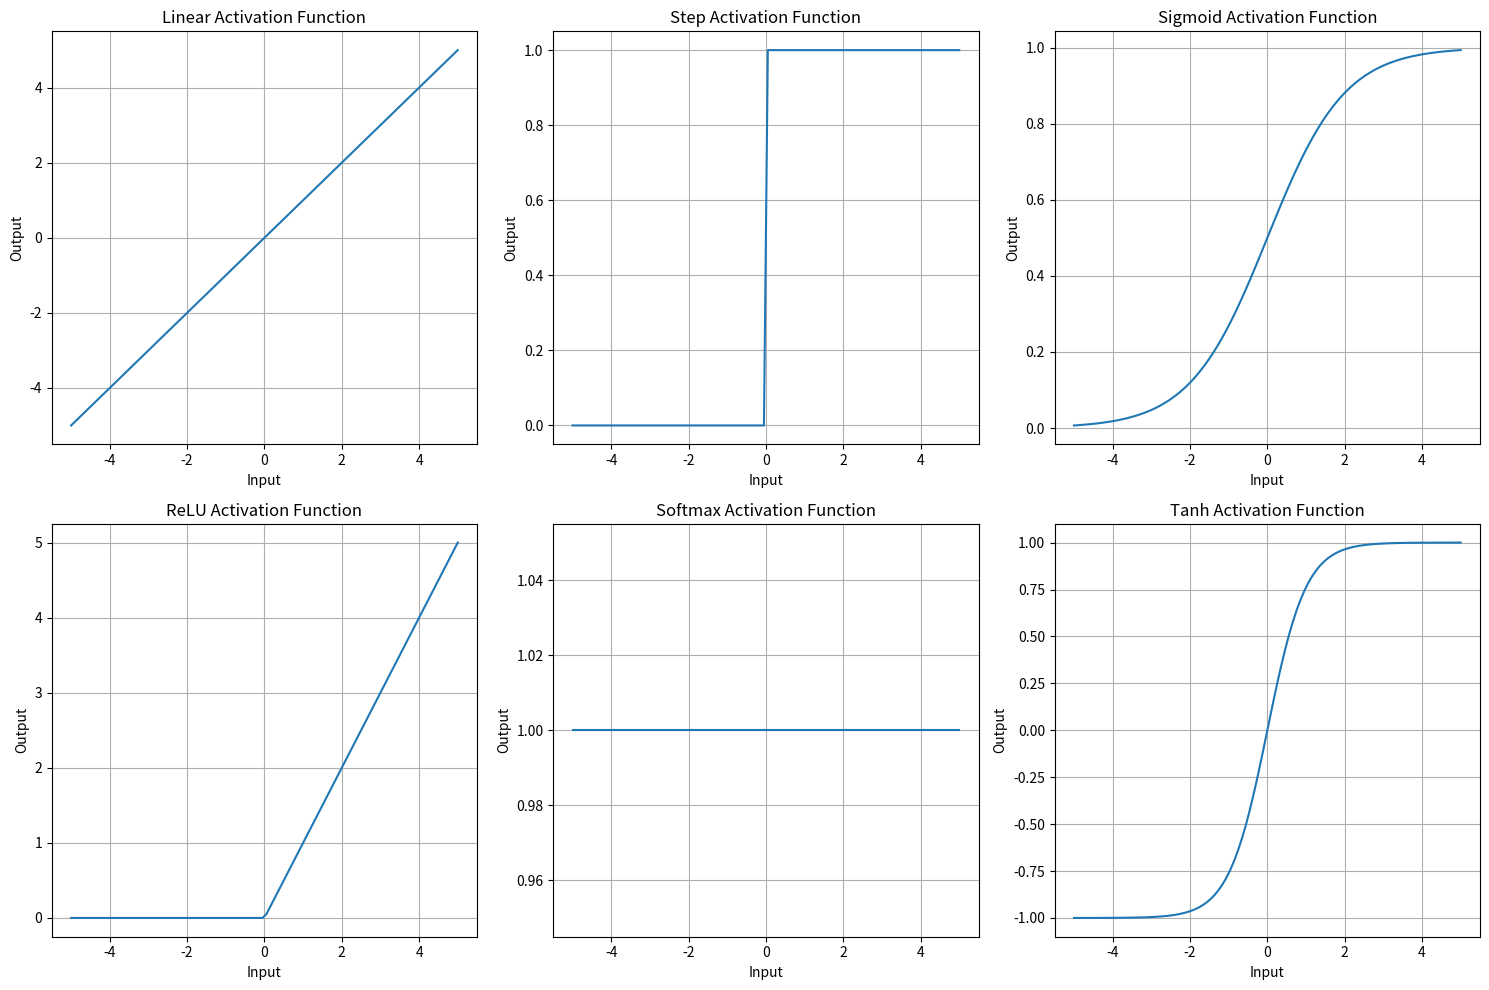
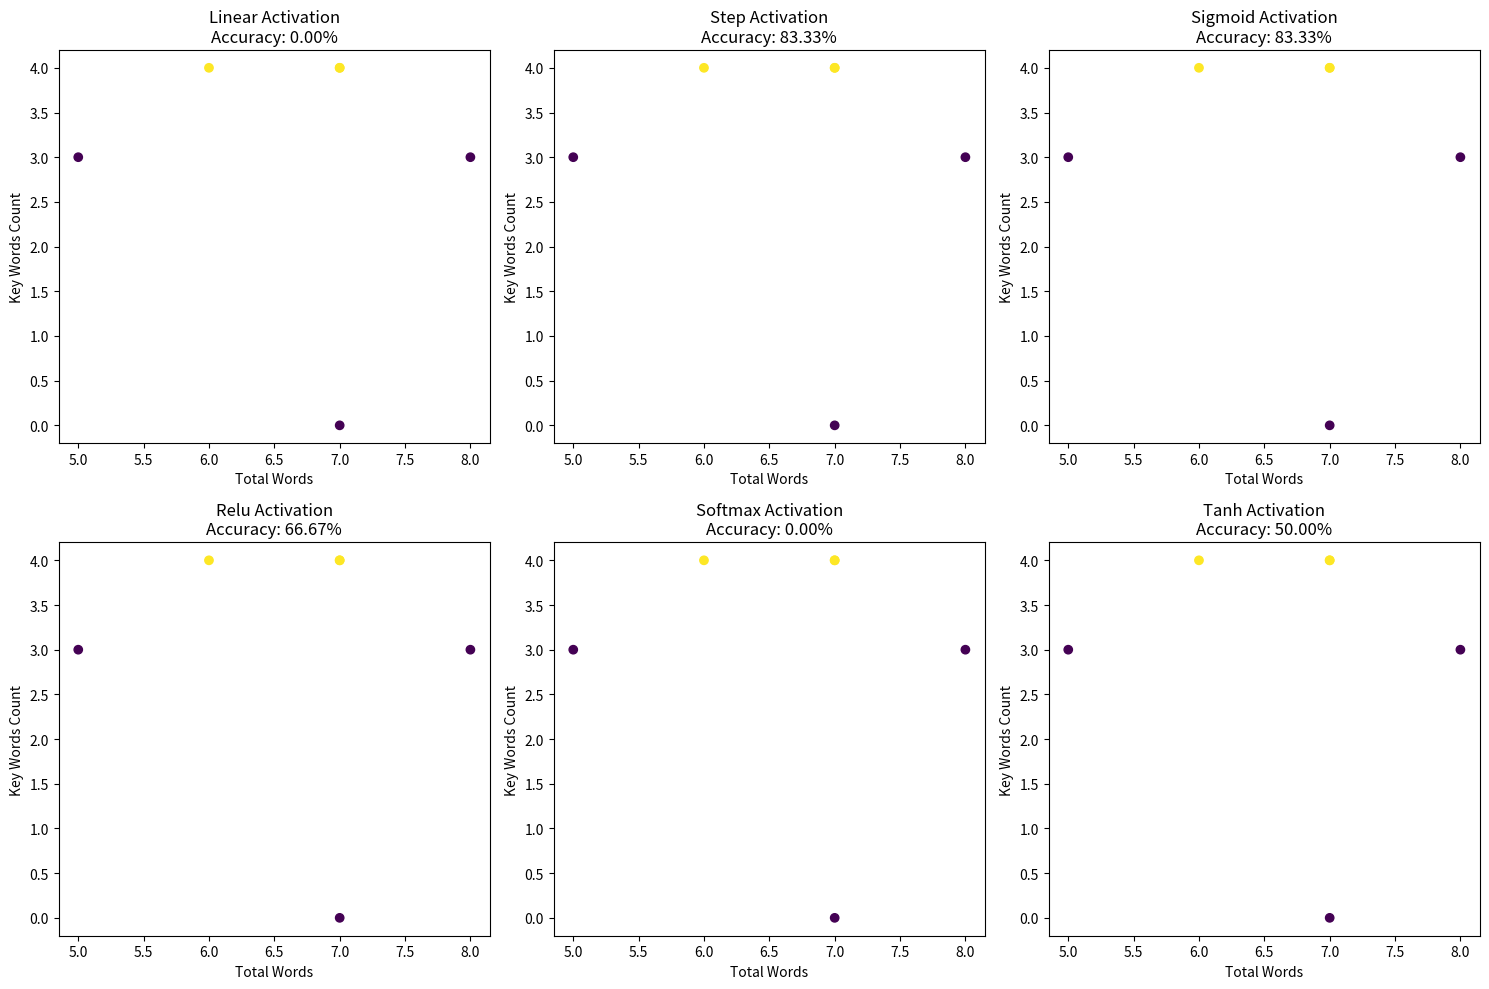
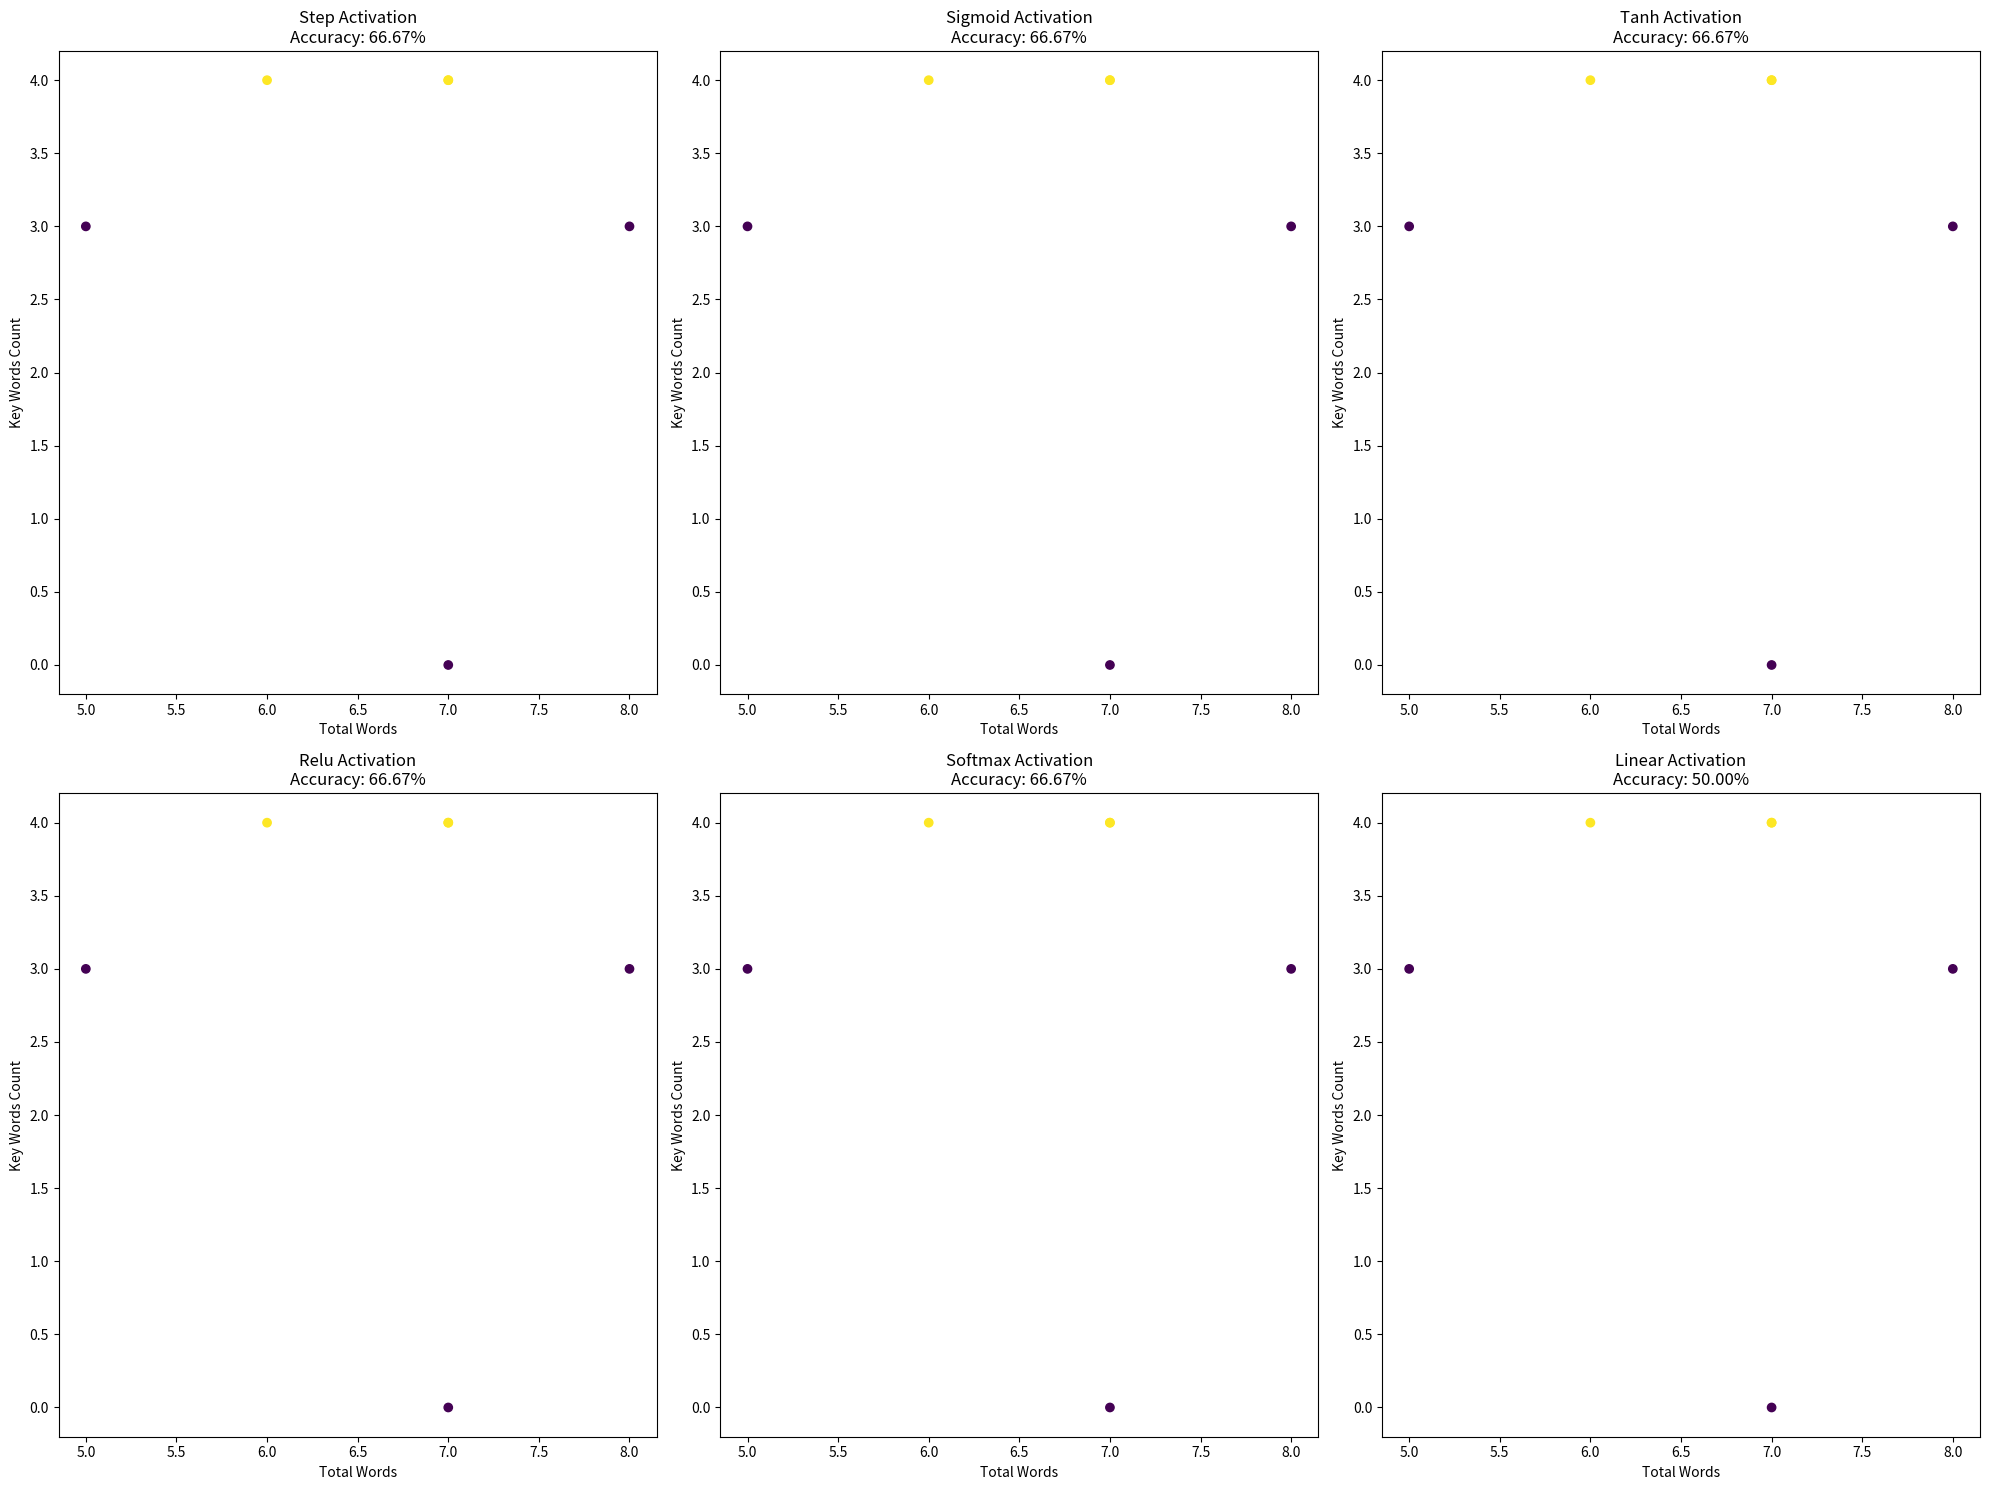

Here is the Python script that generated these plots, in order:
# -*- coding: utf-8 -*-
"""python perceptron.ipynb

Automatically generated by Colab.

Original file is located at
    https://colab.research.google.com/<link-removed>
"""

import random
import math

class Perceptron:
    def __init__(self, num_features, activation='step', learning_rate=0.1, max_iterations=100):
        # Initialize weights randomly
        self.weights = [random.uniform(-1, 1) for _ in range(num_features)]
        self.bias = random.uniform(-1, 1)
        self.learning_rate = learning_rate
        self.max_iterations = max_iterations
        self.activation = activation

    def activation_function(self, x):
        """
        Activation functions implementation with improved handling
        """
        try:
            if self.activation == 'linear':
                return x
            elif self.activation == 'step':
                return 1 if x > 0 else 0
            elif self.activation == 'sigmoid':
                return 1 / (1 + math.exp(-x))
            elif self.activation == 'tanh':
                return math.tanh(x)
            elif self.activation == 'relu':
                return max(0, x)
            elif self.activation == 'softmax':
                # Simplified softmax for binary classification
                return 1 / (1 + math.exp(-x))
            else:
                raise ValueError("Unsupported activation function")
        except (OverflowError, ValueError):
            # Handle extreme values
            return 1 if x > 0 else 0

    def predict(self, inputs):
        """
        Calculate weighted sum and apply activation function
        """
        # Calculate weighted sum
        weighted_sum = sum(w * x for w, x in zip(self.weights, inputs)) + self.bias

        # Apply activation function
        return self.activation_function(weighted_sum)

    def train(self, training_data, labels):
        """
        Train the perceptron using the given training data
        """
        for _ in range(self.max_iterations):
            total_error = 0
            for inputs, label in zip(training_data, labels):
                # Predict output
                prediction = self.predict(inputs)

                # Calculate error
                error = label - prediction
                total_error += abs(error)

                # Update weights
                for i in range(len(self.weights)):
                    self.weights[i] += self.learning_rate * error * inputs[i]

                # Update bias
                self.bias += self.learning_rate * error

            # Stop if error is minimal
            if total_error < 0.1:
                break

    def evaluate(self, test_data, test_labels):
        """
        Evaluate the perceptron's performance
        """
        correct_predictions = 0
        for inputs, label in zip(test_data, test_labels):
            # Use a threshold-based approach for prediction
            prediction = 1 if self.predict(inputs) >= 0.5 else 0
            if prediction == label:
                correct_predictions += 1

        return correct_predictions / len(test_labels)

# Example training data based on the spam classification table
def prepare_training_data():
    # Features: Total Words, Key Words Count, Spam Frequency
    training_data = [
        [7, 4, 0.57],  # Spam email example
        [8, 3, 0.38],  # Non-spam email example
        [7, 0, 0.0],   # Non-spam email example
        [6, 4, 0.67],  # Spam email example
        [5, 3, 0.6],   # Non-spam email example
        [7, 4, 0.57],  # Spam email example
    ]

    # Corresponding labels (1 for spam, 0 for non-spam)
    labels = [1, 0, 0, 1, 0, 1]

    return training_data, labels

def main():
    # Prepare training data
    training_data, labels = prepare_training_data()

    # Create perceptron with different activation functions
    activation_functions = ['step', 'sigmoid', 'tanh', 'relu', 'softmax', 'linear']

    for activation in activation_functions:
        print(f"\nTesting with {activation} activation:")
        perceptron = Perceptron(num_features=3, activation=activation)

        # Train the perceptron
        perceptron.train(training_data, labels)

        # Evaluate performance
        accuracy = perceptron.evaluate(training_data, labels)
        print(f"Accuracy: {accuracy * 100:.2f}%")

        # Test a new email
        test_email = [7, 4, 0.5]  # Example email features
        prediction = perceptron.predict(test_email)
        print(f"Prediction for test email: {'Spam' if prediction >= 0.5 else 'Not Spam'}")

if __name__ == "__main__":
    main()

import numpy as np
import matplotlib.pyplot as plt

class ActivationFunctions:
    @staticmethod
    def linear(x):
        """Linear activation function"""
        return x

    @staticmethod
    def step(x):
        """Step (Heaviside) activation function"""
        return 1 if x > 0 else 0

    @staticmethod
    def sigmoid(x):
        """Sigmoid activation function"""
        return 1 / (1 + np.exp(-x))

    @staticmethod
    def relu(x):
        """ReLU (Rectified Linear Unit) activation function"""
        return max(0, x)

    @staticmethod
    def softmax(x):
        """Softmax activation function"""
        exp_x = np.exp(x)
        return exp_x / np.sum(exp_x)

    @staticmethod
    def tanh(x):
        """Hyperbolic Tangent activation function"""
        return np.tanh(x)

class Perceptron:
    def __init__(self, input_size, activation_func='sigmoid', learning_rate=0.1, epochs=100):
        # Initialize weights and bias randomly
        self.weights = np.random.randn(input_size)
        self.bias = np.random.randn()
        self.learning_rate = learning_rate
        self.epochs = epochs
        self.activation_func = activation_func

    def activate(self, x):
        """Apply selected activation function"""
        activation_map = {
            'linear': ActivationFunctions.linear,
            'step': ActivationFunctions.step,
            'sigmoid': ActivationFunctions.sigmoid,
            'relu': ActivationFunctions.relu,
            'softmax': ActivationFunctions.softmax,
            'tanh': ActivationFunctions.tanh
        }
        return activation_map[self.activation_func](x)

    def predict(self, inputs):
        """Make prediction"""
        # Calculate weighted sum
        z = np.dot(inputs, self.weights) + self.bias
        return self.activate(z)

    def train(self, X, y):
        """Train the perceptron"""
        for _ in range(self.epochs):
            for inputs, label in zip(X, y):
                # Predict
                prediction = self.predict(inputs)

                # Calculate error
                error = label - prediction

                # Update weights and bias
                self.weights += self.learning_rate * error * inputs
                self.bias += self.learning_rate * error

        return self.weights, self.bias

def visualize_activation_functions():
    """Visualize different activation functions"""
    plt.figure(figsize=(15, 10))

    # Range of input values
    x = np.linspace(-5, 5, 100)

    # Activation functions to plot
    funcs = {
        'Linear': ActivationFunctions.linear,
        'Step': ActivationFunctions.step,
        'Sigmoid': ActivationFunctions.sigmoid,
        'ReLU': ActivationFunctions.relu,
        'Softmax': lambda x: ActivationFunctions.softmax(np.array([x]))[0],
        'Tanh': ActivationFunctions.tanh
    }

    # Plot each activation function
    for i, (name, func) in enumerate(funcs.items(), 1):
        plt.subplot(2, 3, i)
        y = [func(val) for val in x]
        plt.plot(x, y)
        plt.title(f'{name} Activation Function')
        plt.xlabel('Input')
        plt.ylabel('Output')
        plt.grid(True)

    plt.tight_layout()
    plt.show()

def main():
    # Prepare training data from the spam classification example
    training_data = np.array([
        [7, 4, 0.57],  # Spam email example
        [8, 3, 0.38],  # Non-spam email example
        [7, 0, 0.0],   # Non-spam email example
        [6, 4, 0.67],  # Spam email example
        [5, 3, 0.6],   # Non-spam email example
        [7, 4, 0.57],  # Spam email example
    ])

    # Corresponding labels (1 for spam, 0 for non-spam)
    labels = np.array([1, 0, 0, 1, 0, 1])

    # Activation functions to test
    activation_functions = [
        'linear', 'step', 'sigmoid', 'relu', 'softmax', 'tanh'
    ]

    # Visualize activation functions
    visualize_activation_functions()

    # Train and evaluate perceptron with different activation functions
    plt.figure(figsize=(15, 10))

    for i, activation in enumerate(activation_functions, 1):
        # Create and train perceptron
        perceptron = Perceptron(input_size=3, activation_func=activation)
        weights, bias = perceptron.train(training_data, labels)

        # Evaluate performance
        predictions = [perceptron.predict(sample) for sample in training_data]
        accuracy = np.mean(np.round(predictions) == labels)

        # Plot results
        plt.subplot(2, 3, i)
        plt.scatter(training_data[:, 0], training_data[:, 1], c=labels, cmap='viridis')
        plt.title(f'{activation.capitalize()} Activation\nAccuracy: {accuracy:.2%}')
        plt.xlabel('Total Words')
        plt.ylabel('Key Words Count')



    plt.tight_layout()
    plt.show()

if __name__ == "__main__":
    main()

import numpy as np
import matplotlib.pyplot as plt

class Perceptron:
    def __init__(self, num_features, activation='sigmoid', learning_rate=0.1, threshold=0.5):
        # Initialize weights randomly
        self.weights = np.random.randn(num_features)
        self.bias = np.random.randn()
        self.learning_rate = learning_rate
        self.activation = activation
        self.threshold = threshold

    def activation_function(self, x):
        """
        Activation functions implementation
        """
        if self.activation == 'linear':
            return x
        elif self.activation == 'step':
            return 1 if x > 0 else 0
        elif self.activation == 'sigmoid':
            return 1 / (1 + np.exp(-x))
        elif self.activation == 'tanh':
            return np.tanh(x)
        elif self.activation == 'relu':
            return max(0, x)
        elif self.activation == 'softmax':
            # Simplified softmax for binary classification
            return 1 / (1 + np.exp(-x))
        else:
            raise ValueError("Unsupported activation function")

    def predict(self, inputs):
        """
        Calculate weighted sum and apply activation function
        """
        # Calculate weighted sum
        weighted_sum = np.dot(inputs, self.weights) + self.bias

        return self.activation_function(weighted_sum)

    def train(self, training_data, labels):
        """
        Train the perceptron and return detailed training information
        """
        training_details = []

        for epoch in range(10):  # Fixed number of iterations
            for inputs, label in zip(training_data, labels):
                # Predict output
                prediction = self.predict(inputs)

                # Calculate error
                error = label - prediction

                # Update weights
                for i in range(len(self.weights)):
                    self.weights[i] += self.learning_rate * error * inputs[i]

                # Update bias
                self.bias += self.learning_rate * error

                # Store training details
                training_details.append({
                    'epoch': epoch,
                    'inputs (x)': inputs,
                    'weights (w)': self.weights.copy(),
                    'bias': self.bias,
                    'weighted_sum': np.dot(inputs, self.weights) + self.bias,
                    'output (y)': prediction,
                    'expected_label': label
                })

        return training_details

    def evaluate(self, test_data, test_labels):
        """
        Evaluate the perceptron's performance
        """
        correct_predictions = 0
        evaluation_details = []

        for inputs, label in zip(test_data, test_labels):
            # Predict with threshold
            prediction = self.predict(inputs)
            classified_label = 1 if prediction >= self.threshold else 0

            # Check if prediction is correct
            if classified_label == label:
                correct_predictions += 1

            # Store evaluation details
            evaluation_details.append({
                'inputs (x)': inputs,
                'weights (w)': self.weights,
                'bias': self.bias,
                'output (y)': prediction,
                'classified_label': classified_label,
                'expected_label': label,
                'correct': classified_label == label
            })

        accuracy = correct_predictions / len(test_labels)
        return accuracy, evaluation_details

def main():
    # Training data based on spam classification
    training_data = np.array([
        [7, 4, 0.57],  # Spam email example
        [8, 3, 0.38],  # Non-spam email example
        [7, 0, 0.0],   # Non-spam email example
        [6, 4, 0.67],  # Spam email example
        [5, 3, 0.6],   # Non-spam email example
        [7, 4, 0.57],  # Spam email example
    ])

    # Corresponding labels (1 for spam, 0 for non-spam)
    labels = np.array([1, 0, 0, 1, 0, 1])

    # Activation functions to test
    activation_functions = ['step', 'sigmoid', 'tanh', 'relu', 'softmax', 'linear']

    # Visualization figure
    plt.figure(figsize=(20, 15))

    # Test each activation function
    for i, activation in enumerate(activation_functions, 1):
        print(f"\n{'='*50}")
        print(f"Testing with {activation.upper()} activation:")
        print(f"{'='*50}")

        # Create perceptron
        perceptron = Perceptron(num_features=3, activation=activation)

        # Train the perceptron and get training details
        training_details = perceptron.train(training_data, labels)

        # Evaluate performance
        accuracy, evaluation_details = perceptron.evaluate(training_data, labels)

        # Print detailed training information
        print("\nTraining Details:")
        for detail in training_details[-6:]:  # Last iteration for each sample
            print(f"Inputs (x): {detail['inputs (x)']}")
            print(f"Weights (w): {detail['weights (w)']}")
            print(f"Bias: {detail['bias']:.4f}")
            print(f"Weighted Sum: {detail['weighted_sum']:.4f}")
            print(f"Output (y): {detail['output (y)']:.4f}")
            print(f"Expected Label: {detail['expected_label']}")
            print("-" * 30)

        # Print evaluation details
        print("\nEvaluation Results:")
        print(f"Accuracy: {accuracy * 100:.2f}%")
        print("\nDetailed Evaluation:")
        for detail in evaluation_details:
            print(f"Inputs (x): {detail['inputs (x)']}")
            print(f"Output (y): {detail['output (y)']:.4f}")
            print(f"Classified Label: {detail['classified_label']}")
            print(f"Expected Label: {detail['expected_label']}")
            print(f"Correct: {detail['correct']}")
            print("-" * 30)

        # Visualization subplot
        plt.subplot(2, 3, i)
        plt.scatter(training_data[:, 0], training_data[:, 1], c=labels, cmap='viridis')
        plt.title(f'{activation.capitalize()} Activation\nAccuracy: {accuracy:.2%}')
        plt.xlabel('Total Words')
        plt.ylabel('Key Words Count')

    plt.tight_layout()
    plt.show()

if __name__ == "__main__":
    main()

